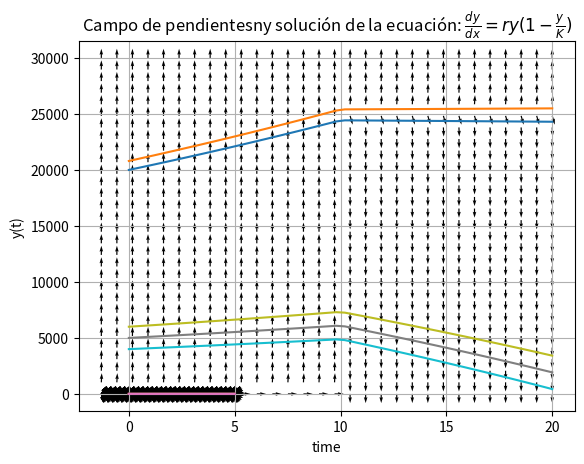

This figure's Python source:
#!/usr/bin/env python
# coding: utf-8

# # Unidad 1
# 
# Cuando tenemos una ecuación como $x+2=3$ buscamos un valor de $x$ tal que satisfaga la ecuación en algún sentido, en el caso de ecuación diferencial ordinaria (EDO), ya no buscamos un número sino una función en una ecuación, la cual esta relacionada con sus derivadas. por ejemplo
# $$\label{eq1}
# \frac{dy}{dx}=5y(x),
# $$
# aquí estamos buscando una función $y(x)$ cuya derivada sea $5y(x)$. Nosotros podemos probar por simple inspección que esta  función seria
# 
# $$y(x)=Ce^{5x},$$
# donde $c$ es una constante. Notemos que de esta forma no tenemos una sola función sino una familia de funciones. Lo que nos hace preguntarnos ¿Cómo debemos modificar la ecuación \eqref{eq1} para obtengamos una única solución? Para solucionar esta pregunta tenemos que agregar un termino llamado condición inicial el cual determina el valor de la función en un punto especifico, de esta forma la \eqref{eq1}$ se puede reescribir de la forma 
# 
# 
# $$\label{eq2}
# \frac{dy}{dx}=5y(x), \ \ \ y(0)=1. 
# $$

# ## Definiciones 
# + Llamaremos ecuación diferencial ordinaria (abreviado EDO) a una ecuación que involucra a una variable independiente $x$, una función $y(x)$ y una o varias derivadas de $y(x)$
#  
#  Ejemplos 
#  
#  $$
#  xy'(x)=y+5x-y^2,\ \ \ \ \  \ \ 3\frac{d^2y}{dx^2}=yx,\ \ \ \ \  \ \ \dot{y}=5xy+5y
#  $$
#  
# + Llamaremos orden de una EDO al orden de la mayor derivada en la ecuación.
# + Llamaremos una ecuación diferencial lineal de orden $n$ se la podemos escribir de la siguiente forma 
# 
# $$a_n(x)\frac{d^ny}{dx^n}+a_{n-1}(x)\frac{d^{n-1}y}{dx^{n-1}}+\cdots+a_1(x)\frac{dy}{dx}+a_0(x)y=b(x).$$
# + Dada una EDO de orden $n$, llamaremos solución de esta EDO a una función $y = f (x)$ definida en un intervalo $I$ y que tiene al menos $n$ derivadas continuas en el intervalo $I$, de forma que cuando sustituimos $y = f (x)$ y sus derivadas en la EDO se cumple la ecuación en todo el intervalo
# 
# + Dada una EDO de orden $n$, un intervalo $I$ y un punto $x_0\in I$, llamaremos problema de valores iniciales (abreviado PVI) al problema de encontrar las funciones que cumplen la EDO de orden $n$ anterior en el intervalo $I$. Además satisfacen las condiciones iniciales $$y(x_0) = c_0, y'(x_0) = c_1, . . . , y^{(n-1)}(x_0) = c_{n-1},$$ donde los $c_i$ son $n$ números prefijados 

# ### Ejercicios 
#  
#  
#  1. En los siguientes problemas establezca el orden de la ecuación diferencial dada. Determine si la ecuación es lineal 
#  * $(1-x)y''=\cos x+y'''-y'\sin x$
#  * $\frac{d^3y}{dx^3}+\cos y=x^2$
#  * $x^6y^{(4)}+x^3y^{(3)}+\ln (x)y^{(1)}-y=\cos(x)$
#  * $\frac{d^2x}{dt^2}+\frac{dx}{dt}+x =\ln (x+t)$
#  

# ## Cuando una función es solución de una ecuación diferencial
# 
# Para comprobar si una ecuación diferencial tiene una cierta solución lo único que debemos hacer es sustituir la función en la ecuación para comprobar si es la solución como mostraremos en el siguiente ejemplo
# 
# 
# Comprobemos que la función  $y(x)=4e^{-3x}+2$  es solución de la ecuación $2y''(x)+3y'(x)-9y(x)=-18$
# 
# para ello lo primero que hacemos es calcular las derivadas, 
# 
# $\begin{split}
# y'(x)&=-12e^{-3x},\\
# y''(x)&=36e^{-3x},
# \end{split}$
# 
# posteriormente sustituimos en la ecuación y comprobamos que la igualdad se satisfaga
# 
# 
# $\begin{split}
# 2y''(x)+3y'(x)-9y(x)&=-18,\\
# 2(36e^{-3x})+3(-12e^{-3x})-9(4e^{-3x}+2)&=-18,\\
# (72-36-36)e^{-3x}-18&=-18,\\
# -18&=-18.
# \end{split}$

# ### Ejercicios 
# 
# Compruebe que las familias de las funciones son soluciones de las  ecuaciones 
# * $\frac{dP}{dt}=P(t)(1-P(t))$ con la familia $P=\frac{c_1e^t}{1+c_1e^t}$
# * $\frac{dy}{dx}+2xy=1$ con la familia $y=e^{-x^2}\int_0^xe^{t^2}dt+c_1e^{-x^2}$
# * $\frac{d^2y}{dx^2}-4\frac{dy}{dx}+4y=0$ con la familia $y=c_1e^{2x}+c_2xe^{2x}$
# * $xy'-2y=0$ con la familia $\begin{cases}-x^2,&\ \  x<0\\x^2,&\ \  x\geq0\end{cases}$, en $(-\infty,\infty)$.

# 
# ## Primer método para encontrar las soluciones de una EDO de primer orden 
# ### Ecuaciones Variables separables 
# La EDO de variable separable tiene la forma 
# 
# $$
# \label{equasol}
# N(y)y'+M(x)=0.
# $$
# 
# Para resolver \eqref{equasol} el siguiente procedimiento
# 
# 1. Separa las variables para escribir la EDO de la forma $N(y)y'+M(x)=0$, e identificar los coeficientes $N(y)$ y $M(x)$ 
# 2. Determine la antiderivada $G(y)$ para $N(y)$ y otra  $F(x)$ para $N(x)$.
# 3. Todas las soluciones $y=y(x)$ satisfacen la ecuación $G(y)+F(x)=C$, donde $C$ es una constante 
# 
# ### Integrales y curvas integrales 
# 
# Definiremos algunos términos nuevos
# 
# *Integrales y curvas integrales* Una función no constante $H(x,y)$ en un rectángulo Res una integral de la EDO $Ny'+M=0$ si para cualquier solución $y(x)$ cuya gráfica este dentro de R, $H(x,y(x))=C$ para alguna constante $C$. El conjunto de puntos en R que satisfacen $H(x,y)=C$ es una curva integral de la EDO. Si C es una constante no especificada, entonces $H(x,y)=C$ es la solución general implicita de la EDO
# 
# ### Considere el ejemplo 
# 
#  $$\begin{split}
# yy'-x&=0,\\
# y\frac{dy}{dx}&=x,\\
# ydy&=xdx,\\
# \int ydy&=\int xdx,\\
# \frac{y^2}{2}&=\frac{x^2}{2}+c,\\
# y^2-x^2&=c.
# \end{split}
# $$
# 
# La ecuación $y^2-x^2=c$ es considerada una solución general o familia de soluciones, para determinar una solución que pase por la condición inicial $y(0)=1$, sustituimos en la ecuación 
# 
#  $$\begin{split}
# y^2(x)-x^2&=c,\\
# y^2(0)-0^2&=c,\\
# 1^2-0&=c\\
# 1&=c
# \end{split}
# $$
# 
# de esta forma obtenemos que la solución del problema inicial es 
# 
# $$y^2-x^2=1$$
# 

# ### Ejercicios
# Encuentre 
# 1. La curva integral de $yy'+x=0$ pasando por el punto $(2,-1) $
# 2. $(1-y^2)y'+x^2=0$ Encuentre la solución general 
# 3. $(1-y^2)y'+x^2=0$, encuentre la curva integral que pasando por el punto $(-1,1/2)$

# ## Ecuación Lógistica  (Verhulst)
# 
# La solución de la ecuación logística es conocida como la [función](https://es.wikipedia.org/wiki/Funci%C3%B3n_log%C3%ADstica), la cual se usa para modelar diferentes fenómenos como propagación de enfermedades, crecimiento poblacional difusión en redes sociales, entre otros. 
# 
# Supongamos que tenemos una población de peces en un estanque, y queremos modelar la población en un determinado tiempo. Para ello vamos a crear un modelo basado en ecuaciones diferenciales ordinarias, usando el siguiente principio 
# 
# La  tasa de cambio neta de  la población de peces en toneladas $y'(t)$ es equivalente a la tasa de nacimiento menos la tasa de muerte.
# 
# <font color='blue'>    
# ¿Podemos escribir esto como una ecuación diferencial?
# ¿Qué supuestos debemos incluir?
# </font>    
# 
# Notemos que debemos incluir nuevos supuestos, por ejemplo,
# * El modelo es continuo.
# * La tasa de nacimiento de la población es proporcional a la población existente.
# * Existe una "penalización" por el hecho de sobrepoblación.
# * la tasa de reproducción es proporcional a la cantidad de recursos disponibles.
# 
# $$\frac{dy}{dt}=ry\Big(1-\frac{y}{k}\Big),$$
# 
# La familia de soluciones de este modelo es
# 
# $$y(t)=\frac{ky_0e^{rt}}{k+y_0e^{rt}},$$
# donde $y_0$ es la condición inicial del problema.
#     

# In[1]:


get_ipython().run_line_magic('matplotlib', 'inline')
import matplotlib.pyplot as plt
from scipy.integrate import odeint
import numpy as np


# Ecuacion Diferencial: dy/dx=f(x,y)
        


def f( y,x): 
    #return 2*y/x
    r=2.0
    K=3.0
    return r*y*(1-y/K)
    



# Campo de pendientes
def campo(N,xf,yf):
    
    #N  numero de pendientes a graficar
    #K=3.0
    xi = -1.3
    #xf = 5  # dominio
    yi= -0.1
    #yf= K+0.5*K
    x = np.linspace(xi, xf, N)
    y = np.linspace(yi, yf, N)
    X, Y = np.meshgrid(x, y)
    U = 1
    V = f(Y,X)
    U2, V2 = U/np.sqrt(U**2+V**2), V/np.sqrt(U**2+V**2)
    plt.quiver(X, Y, U2, V2, color='k')
    plt.grid(True)
    return 
xf=5
yf=4.5
campo(30,xf,yf)

plt.title(r'Campo de pendientes: $\frac{dy}{dx}=ry(1-\frac{y}{K})$')
#plt.title(r'Campo de pendientes: $\frac{dy}{dx}=2\frac{y}{x}$')
#plt.title(r'Campo de pendientes: $\frac{dy}{dx}= -y+sin(4*x) $ ')


# In[6]:


get_ipython().run_line_magic('matplotlib', 'inline')
# initial condition
y0 = [ 0.0, 0.1, 0.3, 0.4, 0.5, 4, 3.6]

# time points
xf=5.0
yf=4.5
t = np.linspace(0, xf)

# solve ODE
for yi in y0:
    y = odeint(f, yi, t, rtol=1.0E-8)
    plt.plot(t, y)

# plot results
campo(30,xf,yf)
plt.xlabel('time')
plt.ylabel(r'y(t)')
plt.title(r'Campo de pendientesny solución de la ecuación: $\frac{dy}{dx}=ry(1-\frac{y}{K})$')
plt.show()


#  <font color='blue'>
# En este momento nos podemos realizar muchas preguntas
#     
#   - ¿Cómo es el comportamiento de la solución para tiempos largos?
#   - En este caso, ¿por que "casi" con cualquier condición inicial tenemos el mismo comportamiento para tiempos grandes?
#   - ¿Exíste alguna relación entre el comportamiento y la función $f(y)=ry\Big(1-\frac{y}{k}\Big)$
#     
#  </font>

# ### Problema, un modelo de ahorro
# Suponga que depositamos $\$ 5000 $ en una cuenta de ahorros con intereses devengados a una tasa de capitalización continua del $ 2\% $. Si dejamos que $A (t)$ denote la cantidad de dinero en la cuenta en el tiempo t, entonces la ecuación diferencial para $A$ es
# 
# $\frac{dA}{dt}=0.02A$
# 
# * ¿Encuentre la solución analítica 
# * Suponiendo que el interés nunca cambia, cual sería el dinero que tendría después de 10 años
# 
# Si vemos que al cabo de 10 años, tenemos una buena cantidad de dinero, por ende decidimos retirar cada año la cantidad de $ \$ 500$, la ecuación diferencial cambia de la siguiente forma, cuando $t>10$$ 
# 
# $\frac{dA}{dt}=0.02A-500$
# 
# De esta forma podemos expresar la ecuación para todo tiempo
# 
# $ \frac{dA}{dt}=\begin{cases}0.02A & \text{si } t<10,\\
# 0.02A-500& \text{si } t>10.\end{cases} $
# 
# 
#  * ¿Al cabo de 12 años cuanto dinero tendremos?
#  * ¿Al cabo de cuanto tiempo me voy a quedar sin dinero años cuanto dinero tendremos?
#  * Suponiendo que podría vivir con 500 al año, ¿Cual debería ser el  monto inicial para poder vivir de por vida? 

# In[7]:


get_ipython().run_line_magic('matplotlib', 'inline')
def f( y,x):
    dy=w=np.where(x < 10, 0.02*y, 0.02*y-500)
    return dy
# plot results
xf=20
yf=30000
campo(30,xf,yf)

# initial condition
y0 = [ 5000, 6000, 4000,20000,20800]

# time points
xf=20
yf=4.5
t = np.linspace(0, xf)

# solve ODE
for yi in y0:
    y = odeint(f, yi, t, rtol=1.0E-8)
    plt.plot(t, y)


#  <font color='red'>    
#  Por grupos exponer los siguientes fenómenos:
#     
#  -  Modelos aplicados a la ecuaciones diferenciales 
#  -  Dinámica poblacional 
#  -  Decaimiento radioactivo
#  -  Ley de enfriamiento de Newton 
#  -  Reacciones químicas 
#  -  Mezclas 
#  -  Cuerpos de caídas y resistencia del aire
#     
# </font> 

# In[48]:





# In[ ]:




